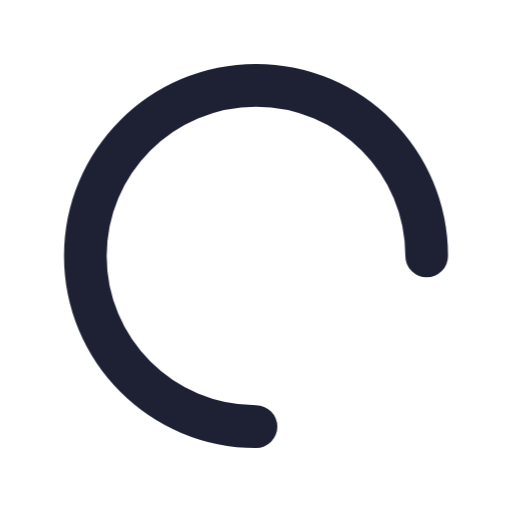
t = 0.00 s
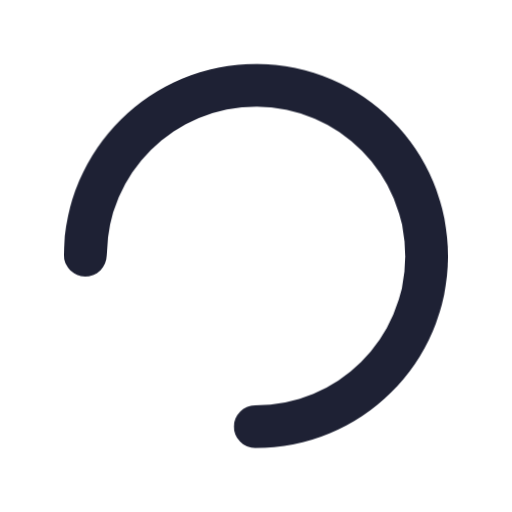
t = 0.25 s
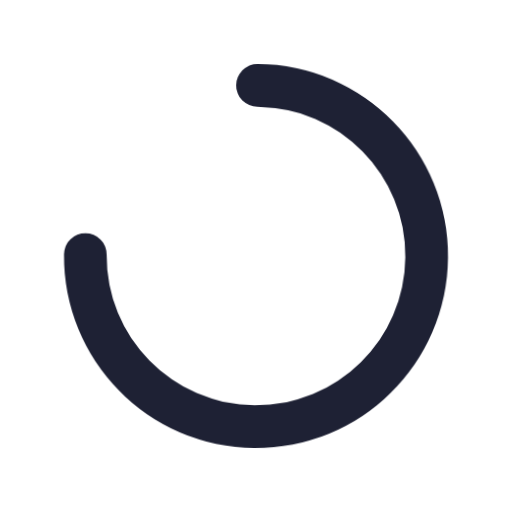
t = 0.50 s
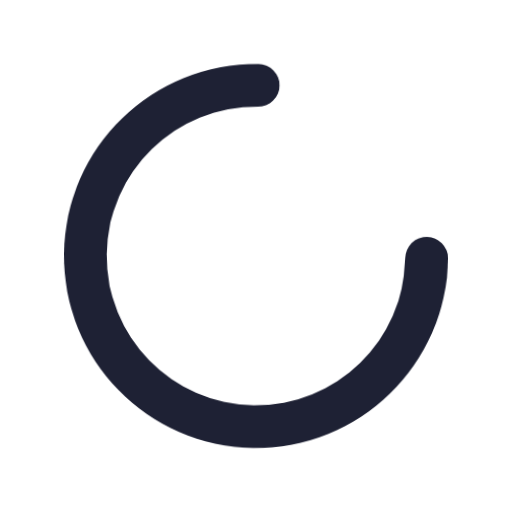
t = 0.75 s

The animated SVG that drew these frames (rendered in a browser with its animation timeline set to each time). Animation: 1 CSS @keyframes rule; one cycle of 1.00 s, repeats indefinitely.

<svg xmlns="http://www.w3.org/2000/svg" width="24" height="24" viewBox="0 0 24 24" fill="none">
    <style>
@keyframes a0_t { 0% { transform: translate(12px,12px) rotate(-360deg) translate(-12.5px,-12px); } 100% { transform: translate(12px,12px) rotate(1deg) translate(-12.5px,-12px); } }
    </style>
    <path d="M12.5,20C8.08172,20,4.5,16.4183,4.5,12C4.5,7.58172,8.08172,4,12.5,4C16.9183,4,20.5,7.58172,20.5,12" stroke="#1E2134" stroke-width="2" stroke-linecap="round" stroke-linejoin="round" transform="translate(12,12) rotate(-360) translate(-12.5,-12)" style="animation: 1s linear infinite both a0_t;"/>
</svg>
